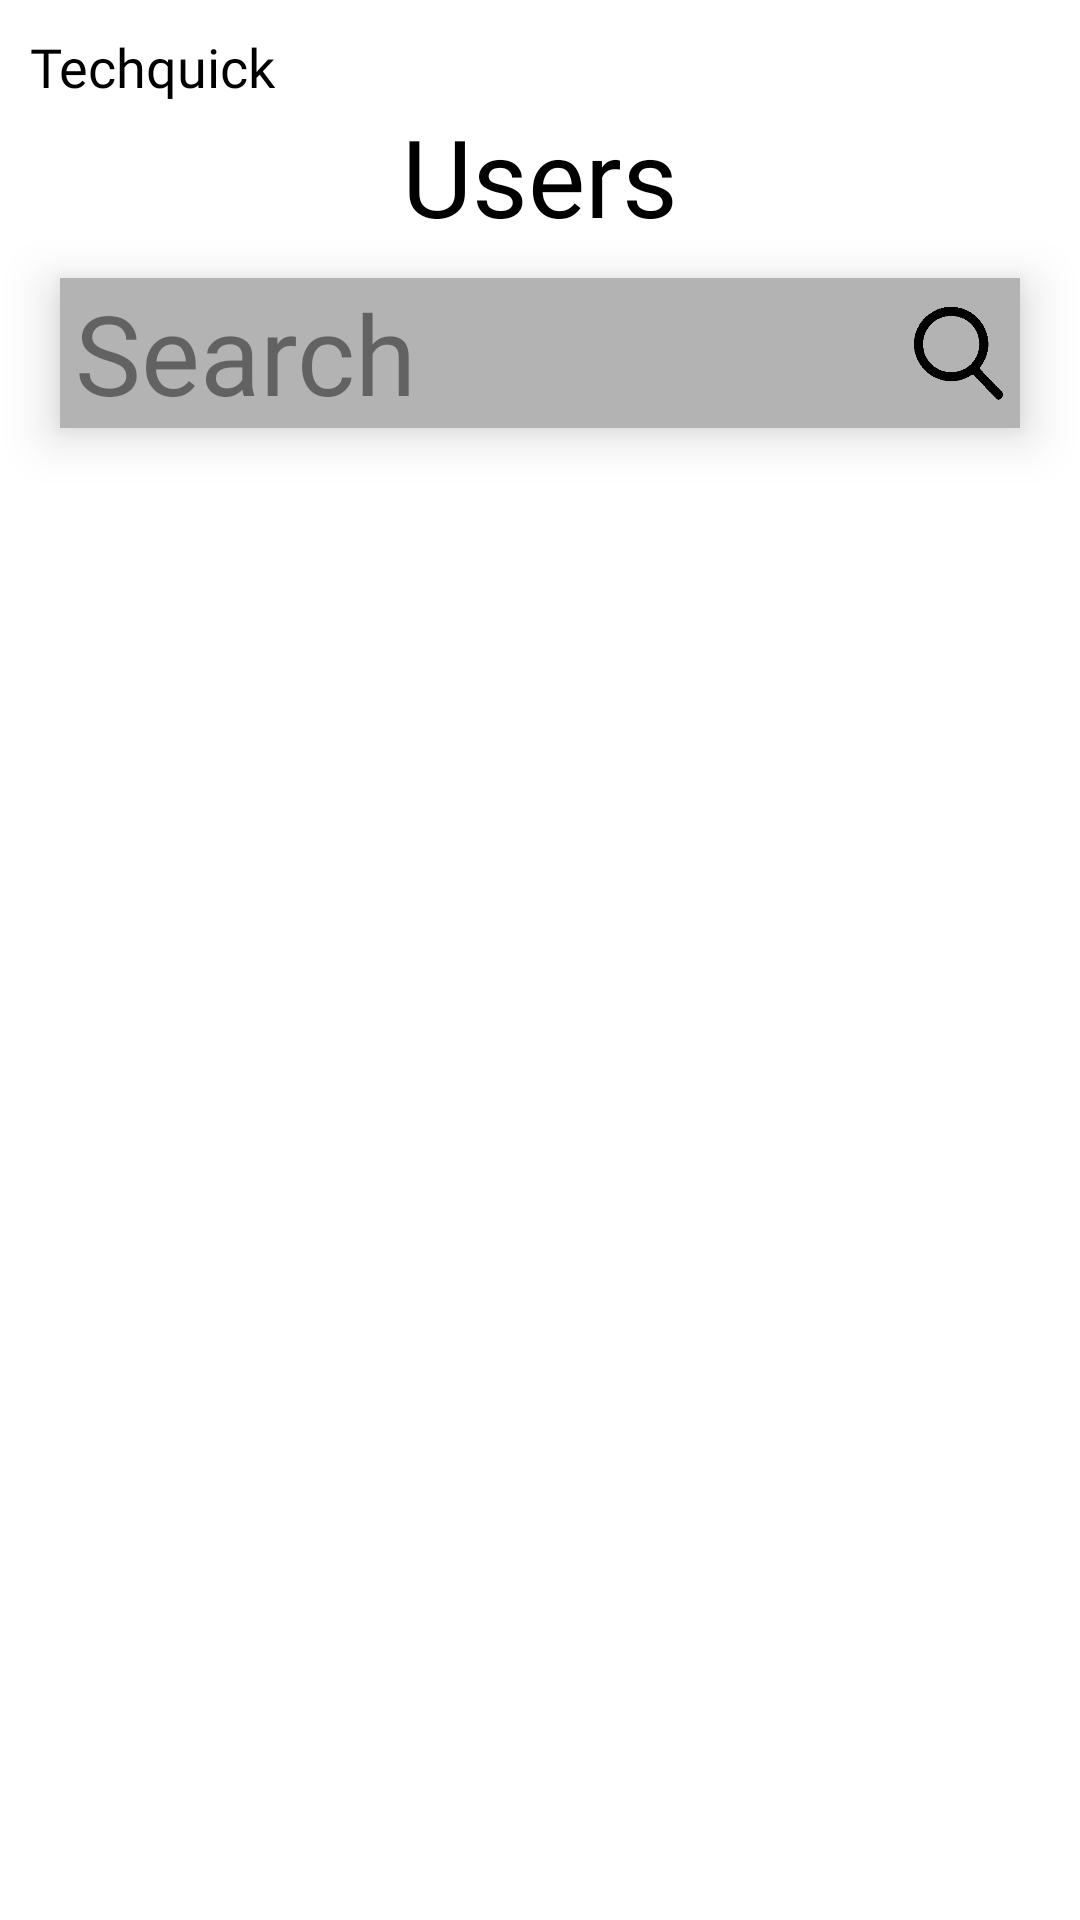

Reconstruct the res/layout file that produces this screen, plus the resources it refers to.
<!-- AndroidManifest.xml: application theme AppTheme -->
<!-- res/layout/users_admin.xml -->
<?xml version="1.0" encoding="utf-8"?>
<RelativeLayout xmlns:android="http://schemas.android.com/apk/res/android"
    xmlns:tools="http://schemas.android.com/tools"
    android:layout_width="match_parent"
    android:layout_height="match_parent"
    tools:context=".SignIn"
    android:background="@color/white">


    <TextView
        android:id="@+id/logo"
        android:layout_width="wrap_content"
        android:layout_height="wrap_content"
        android:fontFamily="@font/black_ops_one"
        android:text="@string/logo"
        android:textColor="@color/black"
        android:textSize="18sp"
        android:paddingStart="10dp"
        android:paddingTop="10dp"
        tools:ignore="RtlSymmetry" />


    <TextView
        android:textColor="@color/black"
        android:id="@+id/Users"
        android:layout_width="wrap_content"
        android:layout_height="wrap_content"
        android:text="@string/Users"
        android:fontFamily="@font/aldrich"
        android:textSize="36sp"
        android:layout_below="@id/logo"
        android:layout_centerHorizontal="true"/>


    <LinearLayout
        android:layout_marginTop="10dp"
        android:id="@+id/search"
        android:layout_below="@id/Users"
        android:layout_width="match_parent"
        android:layout_height="wrap_content"
        android:background="#B3B3B3"
        android:layout_marginRight="20dp"
        android:layout_marginLeft="20dp"
        android:orientation="horizontal"
        android:elevation="10dp">
        <EditText
            android:background="#B3B3B3"
            android:layout_width="0dp"
            android:layout_weight="9"
            android:textSize="37sp"
            android:layout_height="wrap_content"
            android:hint="@string/search"
            android:fontFamily="@font/aldrich"
            android:layout_marginLeft="5dp"
            android:textColorHint="@color/black_73"
            />
        <ImageView
            android:background="#B3B3B3"
            android:layout_weight="1"
            android:layout_width="0dp"
            android:layout_height="50dp"
            android:layout_marginRight="5dp"
            android:src="@drawable/search_icon"/>

    </LinearLayout>


    <TextView
        tools:text="Users have registered 13"
        android:id="@+id/user_number"
        android:layout_below="@+id/search"
        android:layout_width="wrap_content"
        android:layout_height="wrap_content"
        android:textSize="15sp"
        android:layout_marginTop="4dp"
        android:textColor="@color/black"
        android:layout_centerHorizontal="true"
        android:text=""/>
    <ScrollView
        android:layout_marginTop="20dp"
        android:layout_width="match_parent"
        android:layout_height="wrap_content"
        android:layout_below="@id/search">
        <LinearLayout
            android:id="@+id/container_for_users"
            android:layout_width="match_parent"
            android:layout_height="wrap_content"
            android:orientation="vertical"/>


    </ScrollView>



</RelativeLayout>
<!-- resources referenced by this layout -->
<resources>
  <color name="black">#FF000000</color>
  <color name="black_73">#73000000</color>
  <color name="white">#FFFFFFFF</color>
  <!-- drawable search_icon: png bitmap (drawable, 202888 bytes) -->
  <string name="Users">Users</string>
  <string name="logo">Techquick</string>
  <string name="search">Search</string>
</resources>
